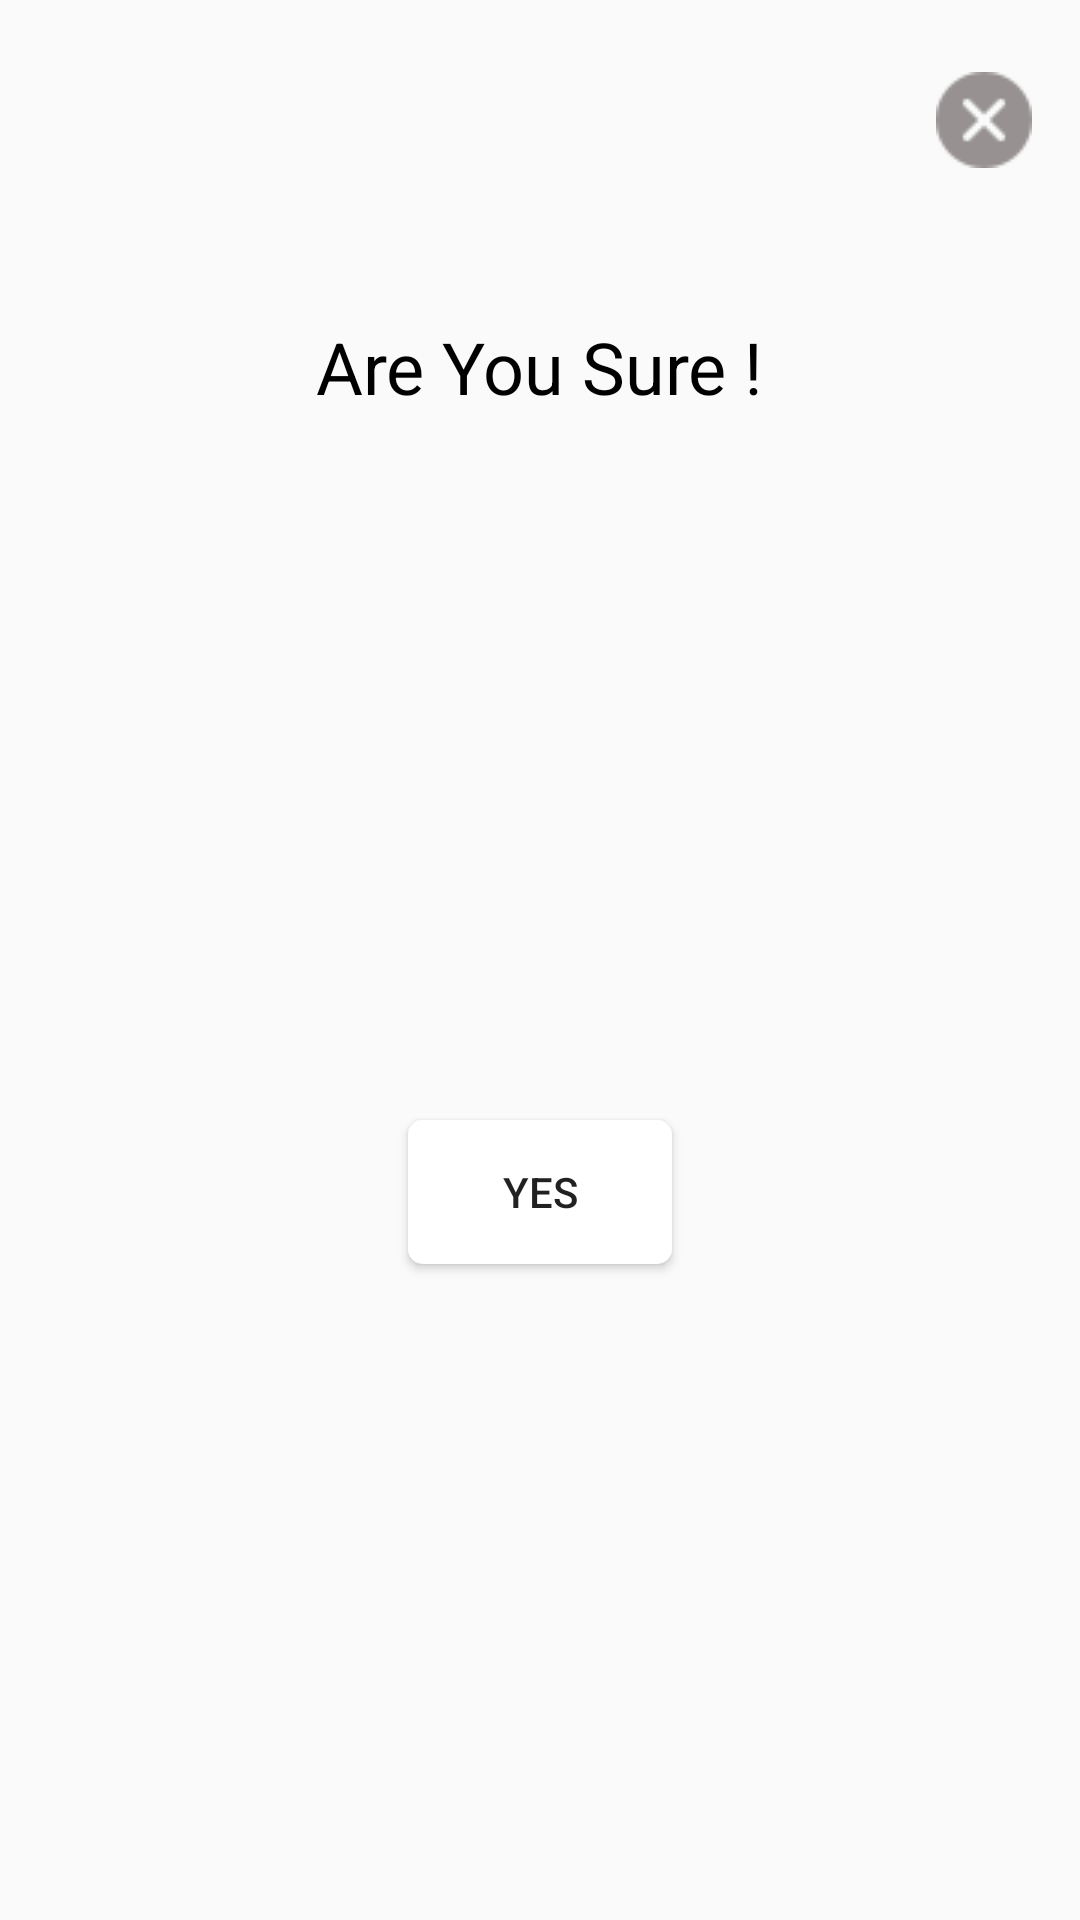

Here is an Android app screen rendered from its layout file. Give the layout XML and the strings, colors and styles it references.
<!-- AndroidManifest.xml: application theme AppTheme -->
<!-- res/layout/confirm_dialog.xml -->
<?xml version="1.0" encoding="utf-8"?>
<androidx.constraintlayout.widget.ConstraintLayout
    xmlns:android="http://schemas.android.com/apk/res/android"
    xmlns:app="http://schemas.android.com/apk/res-auto"
    xmlns:tools="http://schemas.android.com/tools"
    android:layout_width="match_parent"
    android:layout_height="match_parent">

    <Button
        android:id="@+id/confirm_btn"
        android:layout_width="wrap_content"
        android:layout_height="wrap_content"
        android:layout_marginTop="32dp"
        android:layout_marginBottom="16dp"
        android:text="YES"
        android:background="@drawable/rounded_corner"
        app:layout_constraintBottom_toBottomOf="parent"
        app:layout_constraintEnd_toEndOf="parent"
        app:layout_constraintStart_toStartOf="parent"
        app:layout_constraintTop_toBottomOf="@+id/textView2" />

    <TextView
        android:id="@+id/textView2"
        android:layout_width="wrap_content"
        android:layout_height="wrap_content"
        android:layout_marginTop="50dp"
        android:text="Are You Sure !"
        android:textColor="@android:color/black"
        android:textSize="24sp"
        app:layout_constraintEnd_toEndOf="parent"
        app:layout_constraintStart_toStartOf="parent"
        app:layout_constraintTop_toBottomOf="@+id/close_btn" />

    <ImageButton
        android:id="@+id/close_btn"
        android:layout_width="wrap_content"
        android:layout_height="wrap_content"
        android:layout_marginTop="24dp"
        android:layout_marginEnd="16dp"
        app:layout_constraintEnd_toEndOf="parent"
        app:layout_constraintTop_toTopOf="parent"
        android:background="@drawable/close" />

</androidx.constraintlayout.widget.ConstraintLayout>
<!-- resources referenced by this layout -->
<resources>
  <!-- drawable close: png bitmap (drawable, 927 bytes) -->
  <!-- drawable rounded_corner (drawable) -->
  <?xml version="1.0" encoding="utf-8"?>
  <shape xmlns:android="http://schemas.android.com/apk/res/android" >
  
  
      <solid android:color="@android:color/white" />
  
      <padding
          android:left="1dp"
          android:right="1dp"
          android:bottom="1dp"
          android:top="1dp" />
  
      <corners android:radius="5dp" />
  </shape>
  <style name="AppTheme" parent="Theme.AppCompat.Light.NoActionBar">
          
          <item name="colorPrimary">@color/colorPrimary</item>
          <item name="colorPrimaryDark">@color/colorPrimaryDark</item>
          <item name="colorAccent">@color/colorAccent</item>
      </style>
  <!-- not gathered from this repository: default colours our renderer supplied (Android Studio template values) -->
  <color name="colorPrimary">#FF6200EE</color>
  <color name="colorPrimaryDark">#FF3700B3</color>
  <color name="colorAccent">#FF03DAC5</color>
</resources>
